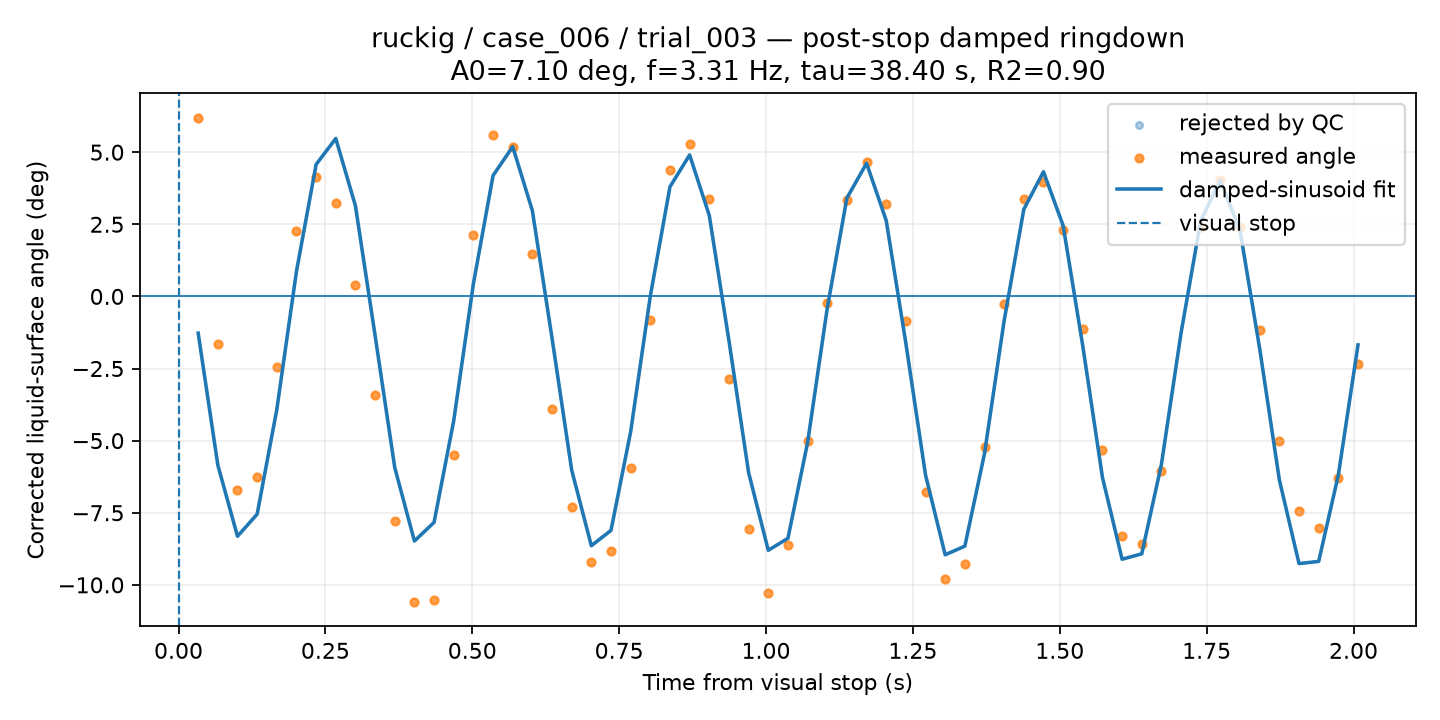

Source data for this figure (header and first rows):
time_from_visual_stop_s, surface_angle_corrected_deg, fit_used, quality, ringdown_fit_angle_deg
0.03346, 6.2, 1, GOOD, -1.273
0.06692, -1.649, 1, GOOD, -5.848
0.1004, -6.713, 1, GOOD, -8.316
0.1338, -6.252, 1, GOOD, -7.549
0.1673, -2.452, 1, GOOD, -3.921
0.2008, 2.251, 1, GOOD, 0.866
0.2342, 4.148, 1, GOOD, 4.575
0.2677, 3.247, 1, GOOD, 5.474
0.3011, 0.395, 1, GOOD, 3.138
0.3346, -3.43, 1, GOOD, -1.357
0.3681, -7.772, 1, GOOD, -5.934
0.4015, -10.6, 1, GOOD, -8.481
0.435, -10.52, 1, GOOD, -7.832
0.4684, -5.492, 1, GOOD, -4.308
0.5019, 2.139, 1, GOOD, 0.4379
0.5354, 5.603, 1, CHECK, 4.188
0.5688, 5.184, 1, GOOD, 5.191
0.6023, 1.477, 1, GOOD, 2.973
0.6357, -3.911, 1, GOOD, -1.444
0.6692, -7.294, 1, GOOD, -6.02
0.7027, -9.197, 1, GOOD, -8.642
0.7361, -8.811, 1, GOOD, -8.112
0.7696, -5.959, 1, GOOD, -4.692
0.803, -0.8024, 1, GOOD, 0.01118
0.8365, 4.383, 1, GOOD, 3.8
0.87, 5.291, 1, GOOD, 4.905
0.9034, 3.384, 1, GOOD, 2.805
0.9369, -2.88, 1, GOOD, -1.534
0.9703, -8.077, 1, GOOD, -6.105
1.004, -10.3, 1, GOOD, -8.801
1.037, -8.614, 1, GOOD, -8.387
1.071, -5.006, 1, GOOD, -5.072
1.104, -0.233, 1, GOOD, -0.414
1.138, 3.354, 1, GOOD, 3.41
1.171, 4.654, 1, GOOD, 4.615
1.205, 3.203, 1, GOOD, 2.632
1.238, -0.8616, 1, GOOD, -1.626
1.271, -6.787, 1, GOOD, -6.191
1.305, -9.788, 1, GOOD, -8.957
1.338, -9.29, 1, GOOD, -8.657
1.372, -5.21, 1, GOOD, -5.448
1.405, -0.2776, 1, GOOD, -0.8376
1.439, 3.377, 1, GOOD, 3.019
1.472, 3.964, 1, GOOD, 4.321
1.506, 2.319, 1, GOOD, 2.454
1.539, -1.138, 1, GOOD, -1.721
1.573, -5.321, 1, GOOD, -6.277
1.606, -8.321, 1, GOOD, -9.111
1.64, -8.586, 1, GOOD, -8.924
1.673, -6.057, 1, GOOD, -5.821
1.706, , 0, BAD, -1.26
1.74, 2.423, 1, GOOD, 2.627
1.773, 4.039, 1, GOOD, 4.023
1.807, 2.405, 1, GOOD, 2.273
1.84, -1.161, 1, GOOD, -1.819
1.874, -4.997, 1, GOOD, -6.363
1.907, -7.423, 1, GOOD, -9.262
1.941, -8.02, 1, GOOD, -9.186
1.974, -6.283, 1, GOOD, -6.189
2.008, -2.33, 1, GOOD, -1.68
